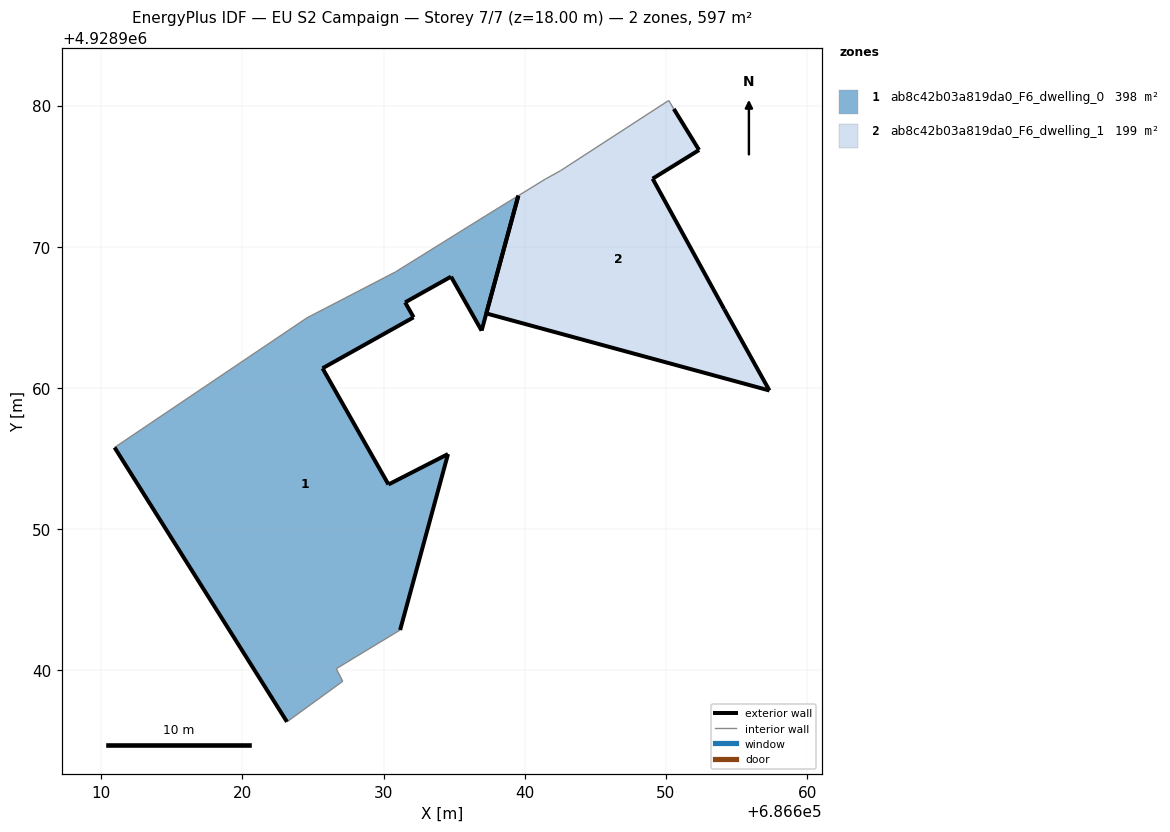
=== STOREY PLAN SPEC (per zone: floor XY polygon, exterior-wall plan segments, windows/doors) ===
zone 1: ab8c42b03a819da0_F6_dwelling_0  (397.9 m²)
  floor: (686631.17, 4928942.86) (686634.56, 4928955.33) (686630.34, 4928953.17) (686625.67, 4928961.40) (686632.12, 4928965.01) (686631.52, 4928966.07) (686634.77, 4928967.89) (686636.94, 4928964.06) (686639.54, 4928973.62) (686637.24, 4928972.21) (686630.83, 4928968.22) (686624.58, 4928964.98) (686610.94, 4928955.79) (686623.15, 4928936.36) (686627.10, 4928939.23) (686626.64, 4928940.12)
  exterior wall: (686639.54, 4928973.62) – (686636.94, 4928964.06)  [9.9 m]
  exterior wall: (686636.94, 4928964.06) – (686634.77, 4928967.89)  [4.4 m]
  exterior wall: (686634.77, 4928967.89) – (686631.52, 4928966.07)  [3.7 m]
  exterior wall: (686631.52, 4928966.07) – (686632.12, 4928965.01)  [1.2 m]
  exterior wall: (686632.12, 4928965.01) – (686625.67, 4928961.40)  [7.4 m]
  exterior wall: (686625.67, 4928961.40) – (686630.34, 4928953.17)  [9.5 m]
  exterior wall: (686630.34, 4928953.17) – (686634.56, 4928955.33)  [4.7 m]
  exterior wall: (686634.56, 4928955.33) – (686631.17, 4928942.86)  [12.9 m]
  exterior wall: (686623.15, 4928936.36) – (686610.94, 4928955.79)  [22.9 m]
  interior walls: 7
zone 2: ab8c42b03a819da0_F6_dwelling_1  (199.0 m²)
  floor: (686657.33, 4928959.82) (686654.12, 4928965.59) (686649.05, 4928974.83) (686652.34, 4928976.86) (686650.55, 4928979.77) (686650.19, 4928980.37) (686642.52, 4928975.39) (686641.45, 4928974.80) (686639.54, 4928973.62) (686637.27, 4928965.28)
  exterior wall: (686650.55, 4928979.77) – (686652.34, 4928976.86)  [3.4 m]
  exterior wall: (686652.34, 4928976.86) – (686649.05, 4928974.83)  [3.9 m]
  exterior wall: (686649.05, 4928974.83) – (686654.12, 4928965.59)  [10.5 m]
  exterior wall: (686654.12, 4928965.59) – (686657.33, 4928959.82)  [6.6 m]
  exterior wall: (686657.33, 4928959.82) – (686637.27, 4928965.28)  [20.8 m]
  exterior wall: (686637.27, 4928965.28) – (686639.54, 4928973.62)  [8.6 m]
  interior walls: 4

=== DERIVED (storey summary) ===
Building: EU S2 Campaign
Storey: 7 of 7  (floor level z = 18.00 m)
Storey gross floor area: 596.8 m²
Zones on this storey: 2
  - ab8c42b03a819da0_F6_dwelling_0: floor 397.9 m²; exterior wall 76.7 m (230.1 m²); WWR 0.0%
  - ab8c42b03a819da0_F6_dwelling_1: floor 199.0 m²; exterior wall 53.8 m (161.5 m²); WWR 0.0%
Zone adjacency: (none detected)